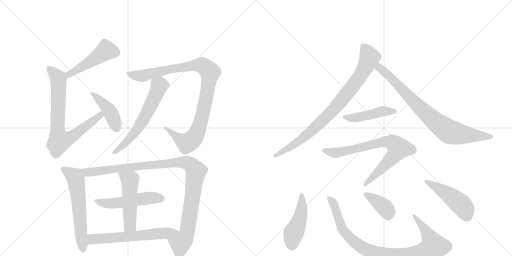
t = 0.00 s
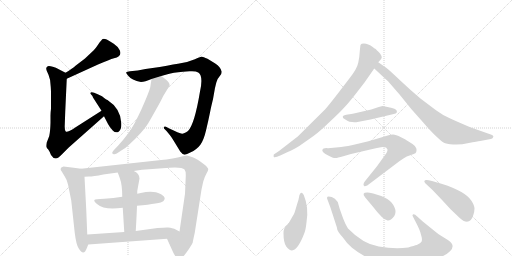
t = 2.82 s
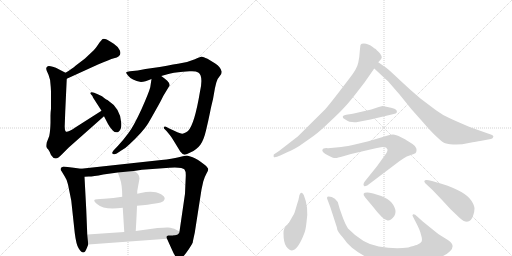
t = 5.65 s
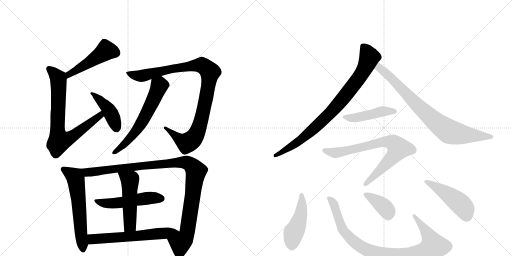
t = 8.47 s
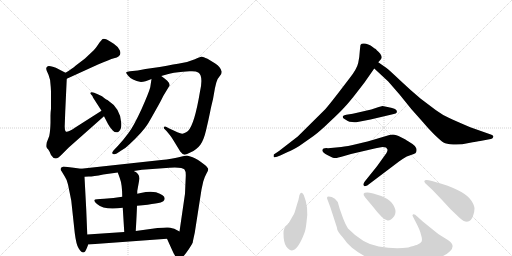
t = 11.29 s
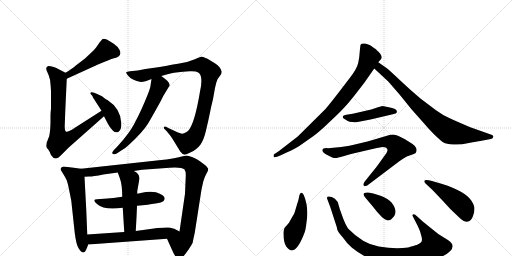
t = 14.11 s

The animated SVG that drew these frames (rendered in a browser with its animation timeline set to each time). Animation: 18 CSS @keyframes rules; one cycle of 14.11 s.

<svg version="1.1" viewBox="0 0 2048 1024" xmlns="http://www.w3.org/2000/svg">
  <g stroke="lightgray" stroke-dasharray="1,1" stroke-width="1" transform="scale(4, 4)">
    <line x1="0" y1="0" x2="256" y2="256"></line>
    <line x1="256" y1="0" x2="0" y2="256"></line>
    <line x1="128" y1="0" x2="128" y2="256"></line>
    <line x1="0" y1="128" x2="256" y2="128"></line>
    <line x1="256" y1="0" x2="512" y2="256"></line>
    <line x1="512" y1="0" x2="256" y2="256"></line>
    <line x1="384" y1="0" x2="384" y2="256"></line>
    <line x1="256" y1="128" x2="512" y2="128"></line>
  </g>
<g transform="scale(1, -1) translate(0, -850)">
   <style type="text/css">
    @keyframes keyframes0 {
      from {
       stroke: black;
       stroke-dashoffset: 485;
       stroke-width: 128;
       }
       61% {
       animation-timing-function: step-end;
       stroke: black;
       stroke-dashoffset: 0;
       stroke-width: 128;
       }
       to {
       stroke: black;
       stroke-width: 1024;
       }
       }
       #make-me-a-hanzi-animation-0 {
         animation: keyframes0 0.644694s both;
         animation-delay: 0.000000s;
         animation-timing-function: linear;
       }
    @keyframes keyframes1 {
      from {
       stroke: black;
       stroke-dashoffset: 765;
       stroke-width: 128;
       }
       71% {
       animation-timing-function: step-end;
       stroke: black;
       stroke-dashoffset: 0;
       stroke-width: 128;
       }
       to {
       stroke: black;
       stroke-width: 1024;
       }
       }
       #make-me-a-hanzi-animation-1 {
         animation: keyframes1 0.872559s both;
         animation-delay: 0.644694s;
         animation-timing-function: linear;
       }
    @keyframes keyframes2 {
      from {
       stroke: black;
       stroke-dashoffset: 431;
       stroke-width: 128;
       }
       58% {
       animation-timing-function: step-end;
       stroke: black;
       stroke-dashoffset: 0;
       stroke-width: 128;
       }
       to {
       stroke: black;
       stroke-width: 1024;
       }
       }
       #make-me-a-hanzi-animation-2 {
         animation: keyframes2 0.600749s both;
         animation-delay: 1.517253s;
         animation-timing-function: linear;
       }
    @keyframes keyframes3 {
      from {
       stroke: black;
       stroke-dashoffset: 1011;
       stroke-width: 128;
       }
       77% {
       animation-timing-function: step-end;
       stroke: black;
       stroke-dashoffset: 0;
       stroke-width: 128;
       }
       to {
       stroke: black;
       stroke-width: 1024;
       }
       }
       #make-me-a-hanzi-animation-3 {
         animation: keyframes3 1.072754s both;
         animation-delay: 2.118001s;
         animation-timing-function: linear;
       }
    @keyframes keyframes4 {
      from {
       stroke: black;
       stroke-dashoffset: 610;
       stroke-width: 128;
       }
       67% {
       animation-timing-function: step-end;
       stroke: black;
       stroke-dashoffset: 0;
       stroke-width: 128;
       }
       to {
       stroke: black;
       stroke-width: 1024;
       }
       }
       #make-me-a-hanzi-animation-4 {
         animation: keyframes4 0.746419s both;
         animation-delay: 3.190755s;
         animation-timing-function: linear;
       }
    @keyframes keyframes5 {
      from {
       stroke: black;
       stroke-dashoffset: 600;
       stroke-width: 128;
       }
       66% {
       animation-timing-function: step-end;
       stroke: black;
       stroke-dashoffset: 0;
       stroke-width: 128;
       }
       to {
       stroke: black;
       stroke-width: 1024;
       }
       }
       #make-me-a-hanzi-animation-5 {
         animation: keyframes5 0.738281s both;
         animation-delay: 3.937174s;
         animation-timing-function: linear;
       }
    @keyframes keyframes6 {
      from {
       stroke: black;
       stroke-dashoffset: 1077;
       stroke-width: 128;
       }
       78% {
       animation-timing-function: step-end;
       stroke: black;
       stroke-dashoffset: 0;
       stroke-width: 128;
       }
       to {
       stroke: black;
       stroke-width: 1024;
       }
       }
       #make-me-a-hanzi-animation-6 {
         animation: keyframes6 1.126465s both;
         animation-delay: 4.675456s;
         animation-timing-function: linear;
       }
    @keyframes keyframes7 {
      from {
       stroke: black;
       stroke-dashoffset: 523;
       stroke-width: 128;
       }
       63% {
       animation-timing-function: step-end;
       stroke: black;
       stroke-dashoffset: 0;
       stroke-width: 128;
       }
       to {
       stroke: black;
       stroke-width: 1024;
       }
       }
       #make-me-a-hanzi-animation-7 {
         animation: keyframes7 0.675618s both;
         animation-delay: 5.801921s;
         animation-timing-function: linear;
       }
    @keyframes keyframes8 {
      from {
       stroke: black;
       stroke-dashoffset: 510;
       stroke-width: 128;
       }
       62% {
       animation-timing-function: step-end;
       stroke: black;
       stroke-dashoffset: 0;
       stroke-width: 128;
       }
       to {
       stroke: black;
       stroke-width: 1024;
       }
       }
       #make-me-a-hanzi-animation-8 {
         animation: keyframes8 0.665039s both;
         animation-delay: 6.477539s;
         animation-timing-function: linear;
       }
    @keyframes keyframes9 {
      from {
       stroke: black;
       stroke-dashoffset: 617;
       stroke-width: 128;
       }
       67% {
       animation-timing-function: step-end;
       stroke: black;
       stroke-dashoffset: 0;
       stroke-width: 128;
       }
       to {
       stroke: black;
       stroke-width: 1024;
       }
       }
       #make-me-a-hanzi-animation-9 {
         animation: keyframes9 0.752116s both;
         animation-delay: 7.142578s;
         animation-timing-function: linear;
       }
    @keyframes keyframes10 {
      from {
       stroke: black;
       stroke-dashoffset: 861;
       stroke-width: 128;
       }
       74% {
       animation-timing-function: step-end;
       stroke: black;
       stroke-dashoffset: 0;
       stroke-width: 128;
       }
       to {
       stroke: black;
       stroke-width: 1024;
       }
       }
       #make-me-a-hanzi-animation-10 {
         animation: keyframes10 0.950684s both;
         animation-delay: 7.894694s;
         animation-timing-function: linear;
       }
    @keyframes keyframes11 {
      from {
       stroke: black;
       stroke-dashoffset: 817;
       stroke-width: 128;
       }
       73% {
       animation-timing-function: step-end;
       stroke: black;
       stroke-dashoffset: 0;
       stroke-width: 128;
       }
       to {
       stroke: black;
       stroke-width: 1024;
       }
       }
       #make-me-a-hanzi-animation-11 {
         animation: keyframes11 0.914876s both;
         animation-delay: 8.845378s;
         animation-timing-function: linear;
       }
    @keyframes keyframes12 {
      from {
       stroke: black;
       stroke-dashoffset: 459;
       stroke-width: 128;
       }
       60% {
       animation-timing-function: step-end;
       stroke: black;
       stroke-dashoffset: 0;
       stroke-width: 128;
       }
       to {
       stroke: black;
       stroke-width: 1024;
       }
       }
       #make-me-a-hanzi-animation-12 {
         animation: keyframes12 0.623535s both;
         animation-delay: 9.760254s;
         animation-timing-function: linear;
       }
    @keyframes keyframes13 {
      from {
       stroke: black;
       stroke-dashoffset: 766;
       stroke-width: 128;
       }
       71% {
       animation-timing-function: step-end;
       stroke: black;
       stroke-dashoffset: 0;
       stroke-width: 128;
       }
       to {
       stroke: black;
       stroke-width: 1024;
       }
       }
       #make-me-a-hanzi-animation-13 {
         animation: keyframes13 0.873372s both;
         animation-delay: 10.383789s;
         animation-timing-function: linear;
       }
    @keyframes keyframes14 {
      from {
       stroke: black;
       stroke-dashoffset: 470;
       stroke-width: 128;
       }
       60% {
       animation-timing-function: step-end;
       stroke: black;
       stroke-dashoffset: 0;
       stroke-width: 128;
       }
       to {
       stroke: black;
       stroke-width: 1024;
       }
       }
       #make-me-a-hanzi-animation-14 {
         animation: keyframes14 0.632487s both;
         animation-delay: 11.257161s;
         animation-timing-function: linear;
       }
    @keyframes keyframes15 {
      from {
       stroke: black;
       stroke-dashoffset: 948;
       stroke-width: 128;
       }
       76% {
       animation-timing-function: step-end;
       stroke: black;
       stroke-dashoffset: 0;
       stroke-width: 128;
       }
       to {
       stroke: black;
       stroke-width: 1024;
       }
       }
       #make-me-a-hanzi-animation-15 {
         animation: keyframes15 1.021484s both;
         animation-delay: 11.889648s;
         animation-timing-function: linear;
       }
    @keyframes keyframes16 {
      from {
       stroke: black;
       stroke-dashoffset: 385;
       stroke-width: 128;
       }
       56% {
       animation-timing-function: step-end;
       stroke: black;
       stroke-dashoffset: 0;
       stroke-width: 128;
       }
       to {
       stroke: black;
       stroke-width: 1024;
       }
       }
       #make-me-a-hanzi-animation-16 {
         animation: keyframes16 0.563314s both;
         animation-delay: 12.911133s;
         animation-timing-function: linear;
       }
    @keyframes keyframes17 {
      from {
       stroke: black;
       stroke-dashoffset: 477;
       stroke-width: 128;
       }
       61% {
       animation-timing-function: step-end;
       stroke: black;
       stroke-dashoffset: 0;
       stroke-width: 128;
       }
       to {
       stroke: black;
       stroke-width: 1024;
       }
       }
       #make-me-a-hanzi-animation-17 {
         animation: keyframes17 0.638184s both;
         animation-delay: 13.474447s;
         animation-timing-function: linear;
       }
</style>
<path d="M 267 535 L 392 592 Q 439 612 456 617 Q 490 624 479 649 Q 473 663 455 675 Q 437 687 427 692 Q 416 696 411 694 Q 406 691 394 674 Q 382 656 376 650 L 340 616 L 302 587 Q 291 577 262 559 C 237 543 240 523 267 535 Z" fill="lightgray"></path> 
<path d="M 204 484 L 204 415 Q 202 401 202 388 L 202 359 Q 201 324 197 306 L 187 280 Q 185 266 186 262 Q 187 258 193 252 L 199 242 Q 203 233 204 230 Q 221 202 246 231 L 275 260 L 416 385 C 438 405 431 423 406 407 L 301 340 Q 268 318 263 324 Q 258 329 259 350 L 261 405 L 267 535 C 268 556 268 556 262 559 L 233 574 Q 225 579 211 583 Q 197 587 191 585 Q 185 582 185 577 Q 184 571 194 551 Q 203 531 203 502 L 204 484 Z" fill="lightgray"></path> 
<path d="M 416 385 L 432 354 Q 438 342 451 328.5 Q 464 315 475.5 324.5 Q 487 334 485 359 Q 482 416 430 450 Q 426 451 418 457 L 408 465 L 391 473 Q 361 488 361 476 Q 372 465 372 460 L 406 407 L 416 385 Z" fill="lightgray"></path> 
<path d="M 800 484 Q 778 352 752 326 Q 736 315 729 315 Q 722 315 699 326 L 675 337 L 666 342 Q 659 346 656 342 Q 654 337 658 334 L 666 326 Q 687 301 691 293 L 721 244 Q 730 232 738 231.5 Q 746 231 761 240 Q 788 253 801.5 271.5 Q 815 290 824.5 330.5 Q 834 371 840 400.5 Q 846 430 849 441 Q 852 452 856 476.5 Q 860 501 865 519 Q 870 537 878.5 545 Q 887 553 887 563 Q 882 583 861 596 L 830 615 Q 812 623 808.5 623.5 Q 805 624 779.5 613.5 Q 754 603 727.5 598.5 Q 701 594 639 582 L 582 574 L 551 568 L 520 565 Q 507 564 505 561 Q 503 558 511 549 Q 527 528 564 522 Q 579 522 606 534 L 645 546 L 670 553 Q 691 560 732 563 L 758 565 Q 783 567 793 560 Q 814 547 800 484 Z" fill="lightgray"></path> 
<path d="M 606 534 L 601 501 Q 595 478 565 411 Q 534 344 514 318 Q 494 291 472 267 L 454 248 Q 443 235 455 233 Q 460 232 467 236 L 485 248 Q 501 256 517 272 Q 571 322 591 354 Q 595 360 622 408 Q 649 456 653 466 L 679 509 Q 679 517 669 527 L 657 537 L 645 546 C 621 564 610 564 606 534 Z" fill="lightgray"></path> 
<path d="M 324 175 L 295 179 L 254 184 Q 235 178 247 164 L 259 144 Q 268 131 272 112 Q 276 93 285 48 L 299 -82 Q 305 -130 315 -144 Q 335 -176 347 -143 L 353 -128 L 349 -88 L 345 11 L 338 143 C 336 173 336 173 324 175 Z" fill="lightgray"></path> 
<path d="M 535 166 L 568 171 L 651 177 Q 727 185 738 172 Q 744 165 743 144 L 740 75 L 718 -76 C 714 -106 656 -78 668 -105 L 687 -147 Q 697 -171 707 -182 Q 716 -192 727 -182 Q 738 -172 755 -147 Q 771 -122 771 -120 Q 771 -117 779 -81 L 806 92 L 813 124 Q 819 144 826 156 Q 833 168 833 173 Q 833 178 821 189 Q 790 214 768 222 L 748 228 Q 741 228 715 221 Q 689 214 645 210 L 324 175 C 294 172 308 141 338 143 L 355 144 Q 373 144 413 152 L 471 160 L 535 166 Z" fill="lightgray"></path> 
<path d="M 548 27 Q 643 36 653 45 Q 673 65 624 81 Q 598 87 563 78 L 549 75 L 489 63 Q 454 56 417 55.5 Q 380 55 377.5 50 Q 375 45 388 34 Q 417 8 491 19 L 548 27 Z" fill="lightgray"></path> 
<path d="M 543 -74 Q 547 -5 548 27 L 549 75 L 549 86 L 558 136 Q 557 157 535 166 C 508 180 461 188 471 160 L 479 138 Q 489 112 489 63 L 491 19 L 497 -78 C 499 -108 541 -104 543 -74 Z" fill="lightgray"></path> 
<path d="M 718 -76 L 697 -65 Q 678 -60 672 -60 Q 665 -59 630 -62 L 543 -74 L 497 -78 L 349 -88 C 319 -90 323 -130 353 -128 L 668 -105 C 698 -103 745 -90 718 -76 Z" fill="lightgray"></path> 
<path d="M 1458 520 L 1497 576 L 1513 601 L 1521 610 Q 1525 614 1527 620 Q 1527 626 1521 635 Q 1505 652 1501 655 Q 1497 657 1492 661 Q 1467 680 1447 675 Q 1444 673 1442 670 Q 1441 666 1439 644 Q 1438 622 1433 599 Q 1428 575 1399 538 L 1350 474 Q 1311 424 1301 413 L 1191 304 L 1116 246 L 1095 232 Q 1094 226 1095 222 Q 1100 218 1121 228 L 1153 243 Q 1166 247 1197 266 L 1254 306 Q 1279 324 1318 362 Q 1358 399 1377 420 Q 1396 440 1424 476 L 1458 520 Z" fill="lightgray"></path> 
<path d="M 1497 576 L 1553 524 L 1599 471 L 1645 414 L 1693 360 Q 1711 338 1737 312 Q 1764 286 1774 280 Q 1785 274 1813 272 Q 1842 270 1875 278 Q 1909 285 1921 286 L 1963 294 Q 1970 296 1972 300 Q 1974 304 1973 306 Q 1973 308 1966 311 L 1881 341 Q 1820 367 1795 379 Q 1770 390 1744 409 L 1683 455 Q 1640 491 1600 529 Q 1560 567 1546 578 L 1513 601 C 1488 618 1475 596 1497 576 Z" fill="lightgray"></path> 
<path d="M 1485 412 L 1411 395 L 1385 391 Q 1372 389 1371 384 Q 1370 378 1378 374 L 1391 366 Q 1396 363 1409 362 Q 1423 360 1425 361 L 1482 372 L 1571 393 Q 1586 396 1587 400 Q 1588 404 1587 407 Q 1583 412 1581 413 L 1580 414 Q 1561 420 1555 421 L 1530 426 Q 1516 423 1515 422 L 1485 412 Z" fill="lightgray"></path> 
<path d="M 1469 108 L 1596 204 Q 1611 215 1627 224 L 1655 234 Q 1663 237 1665 242 Q 1668 248 1665 257 Q 1663 265 1650 274 L 1631 286 Q 1626 290 1604 301 Q 1583 312 1572 312 Q 1562 312 1551 308 L 1494 291 Q 1477 285 1432 275 Q 1387 264 1365 262 L 1323 258 Q 1310 257 1305 258 Q 1300 258 1294 256 Q 1289 252 1289 249 Q 1290 240 1311 229 L 1329 220 Q 1336 218 1341 218 Q 1346 217 1373 225 L 1404 234 L 1494 255 Q 1525 262 1530 262 Q 1536 262 1544 260 Q 1549 255 1550 252 Q 1551 248 1546 238 L 1508 185 L 1459 124 Q 1450 111 1457 106 Q 1459 104 1462 106 Q 1466 108 1469 108 Z" fill="lightgray"></path> 
<path d="M 1215 70 Q 1209 80 1205 79 Q 1201 78 1200 74 Q 1197 70 1196 61 Q 1195 52 1188 32 L 1180 5 Q 1179 -2 1166 -23 Q 1157 -44 1138 -62 Q 1133 -74 1134 -84 Q 1134 -120 1145 -136 Q 1157 -152 1168 -152 Q 1192 -150 1218 -81 Q 1223 -68 1226 -39 Q 1236 20 1215 70 Z" fill="lightgray"></path> 
<path d="M 1691 -36 L 1670 -17 Q 1653 -1 1650 -11 L 1650 -13 L 1669 -50 Q 1676 -64 1681 -78 L 1687 -100 Q 1689 -112 1686 -117 Q 1683 -123 1667 -130 Q 1658 -132 1633 -140 Q 1578 -147 1515 -136 Q 1452 -126 1392 -64 Q 1382 -49 1373 -25 L 1359 14 L 1351 42 Q 1340 58 1327 62 Q 1314 66 1310 63 Q 1307 60 1309 54 L 1321 22 L 1347 -58 Q 1348 -60 1349 -68 Q 1351 -77 1370 -98 Q 1389 -126 1408 -141 Q 1491 -209 1604 -207 Q 1655 -206 1701 -197 Q 1776 -180 1800 -155 Q 1824 -131 1793 -111 L 1753 -86 L 1717 -57 L 1691 -36 Z" fill="lightgray"></path> 
<path d="M 1461 60 L 1492 23 Q 1531 -28 1548 -31 Q 1554 -34 1564 -28 Q 1599 -1 1566 40 Q 1553 55 1525 66 L 1493 76 Q 1472 81 1469 80 Q 1444 80 1461 60 Z" fill="lightgray"></path> 
<path d="M 1769 114 L 1728 126 Q 1706 132 1700 129 Q 1694 126 1700 118 L 1730 90 L 1770 48 Q 1800 13 1840 -23 Q 1867 -47 1883 -30 Q 1888 -27 1893 -11 Q 1898 4 1898 16 Q 1898 28 1885 48 Q 1860 85 1769 114 Z" fill="lightgray"></path> 
      <clipPath id="make-me-a-hanzi-clip-0">
      <path d="M 267 535 L 392 592 Q 439 612 456 617 Q 490 624 479 649 Q 473 663 455 675 Q 437 687 427 692 Q 416 696 411 694 Q 406 691 394 674 Q 382 656 376 650 L 340 616 L 302 587 Q 291 577 262 559 C 237 543 240 523 267 535 Z" fill="lightgray"></path>
      </clipPath>
      <path clip-path="url(#make-me-a-hanzi-clip-0)" d="M 464 639 L 424 648 L 361 603 L 276 554 L 272 542 " fill="none" id="make-me-a-hanzi-animation-0" stroke-dasharray="357 714" stroke-linecap="round"></path>

      <clipPath id="make-me-a-hanzi-clip-1">
      <path d="M 204 484 L 204 415 Q 202 401 202 388 L 202 359 Q 201 324 197 306 L 187 280 Q 185 266 186 262 Q 187 258 193 252 L 199 242 Q 203 233 204 230 Q 221 202 246 231 L 275 260 L 416 385 C 438 405 431 423 406 407 L 301 340 Q 268 318 263 324 Q 258 329 259 350 L 261 405 L 267 535 C 268 556 268 556 262 559 L 233 574 Q 225 579 211 583 Q 197 587 191 585 Q 185 582 185 577 Q 184 571 194 551 Q 203 531 203 502 L 204 484 Z" fill="lightgray"></path>
      </clipPath>
      <path clip-path="url(#make-me-a-hanzi-clip-1)" d="M 196 574 L 234 534 L 230 333 L 239 286 L 275 296 L 314 322 L 401 388 L 402 399 " fill="none" id="make-me-a-hanzi-animation-1" stroke-dasharray="637 1274" stroke-linecap="round"></path>

      <clipPath id="make-me-a-hanzi-clip-2">
      <path d="M 416 385 L 432 354 Q 438 342 451 328.5 Q 464 315 475.5 324.5 Q 487 334 485 359 Q 482 416 430 450 Q 426 451 418 457 L 408 465 L 391 473 Q 361 488 361 476 Q 372 465 372 460 L 406 407 L 416 385 Z" fill="lightgray"></path>
      </clipPath>
      <path clip-path="url(#make-me-a-hanzi-clip-2)" d="M 368 474 L 379 474 L 433 413 L 450 383 L 465 337 " fill="none" id="make-me-a-hanzi-animation-2" stroke-dasharray="303 606" stroke-linecap="round"></path>

      <clipPath id="make-me-a-hanzi-clip-3">
      <path d="M 800 484 Q 778 352 752 326 Q 736 315 729 315 Q 722 315 699 326 L 675 337 L 666 342 Q 659 346 656 342 Q 654 337 658 334 L 666 326 Q 687 301 691 293 L 721 244 Q 730 232 738 231.5 Q 746 231 761 240 Q 788 253 801.5 271.5 Q 815 290 824.5 330.5 Q 834 371 840 400.5 Q 846 430 849 441 Q 852 452 856 476.5 Q 860 501 865 519 Q 870 537 878.5 545 Q 887 553 887 563 Q 882 583 861 596 L 830 615 Q 812 623 808.5 623.5 Q 805 624 779.5 613.5 Q 754 603 727.5 598.5 Q 701 594 639 582 L 582 574 L 551 568 L 520 565 Q 507 564 505 561 Q 503 558 511 549 Q 527 528 564 522 Q 579 522 606 534 L 645 546 L 670 553 Q 691 560 732 563 L 758 565 Q 783 567 793 560 Q 814 547 800 484 Z" fill="lightgray"></path>
      </clipPath>
      <path clip-path="url(#make-me-a-hanzi-clip-3)" d="M 514 558 L 535 549 L 567 546 L 687 575 L 801 590 L 836 567 L 840 561 L 835 520 L 816 415 L 792 329 L 774 296 L 745 279 L 712 297 L 661 339 " fill="none" id="make-me-a-hanzi-animation-3" stroke-dasharray="883 1766" stroke-linecap="round"></path>

      <clipPath id="make-me-a-hanzi-clip-4">
      <path d="M 606 534 L 601 501 Q 595 478 565 411 Q 534 344 514 318 Q 494 291 472 267 L 454 248 Q 443 235 455 233 Q 460 232 467 236 L 485 248 Q 501 256 517 272 Q 571 322 591 354 Q 595 360 622 408 Q 649 456 653 466 L 679 509 Q 679 517 669 527 L 657 537 L 645 546 C 621 564 610 564 606 534 Z" fill="lightgray"></path>
      </clipPath>
      <path clip-path="url(#make-me-a-hanzi-clip-4)" d="M 615 527 L 637 507 L 635 499 L 568 362 L 527 304 L 459 241 " fill="none" id="make-me-a-hanzi-animation-4" stroke-dasharray="482 964" stroke-linecap="round"></path>

      <clipPath id="make-me-a-hanzi-clip-5">
      <path d="M 324 175 L 295 179 L 254 184 Q 235 178 247 164 L 259 144 Q 268 131 272 112 Q 276 93 285 48 L 299 -82 Q 305 -130 315 -144 Q 335 -176 347 -143 L 353 -128 L 349 -88 L 345 11 L 338 143 C 336 173 336 173 324 175 Z" fill="lightgray"></path>
      </clipPath>
      <path clip-path="url(#make-me-a-hanzi-clip-5)" d="M 253 173 L 299 143 L 303 134 L 332 -144 " fill="none" id="make-me-a-hanzi-animation-5" stroke-dasharray="472 944" stroke-linecap="round"></path>

      <clipPath id="make-me-a-hanzi-clip-6">
      <path d="M 535 166 L 568 171 L 651 177 Q 727 185 738 172 Q 744 165 743 144 L 740 75 L 718 -76 C 714 -106 656 -78 668 -105 L 687 -147 Q 697 -171 707 -182 Q 716 -192 727 -182 Q 738 -172 755 -147 Q 771 -122 771 -120 Q 771 -117 779 -81 L 806 92 L 813 124 Q 819 144 826 156 Q 833 168 833 173 Q 833 178 821 189 Q 790 214 768 222 L 748 228 Q 741 228 715 221 Q 689 214 645 210 L 324 175 C 294 172 308 141 338 143 L 355 144 Q 373 144 413 152 L 471 160 L 535 166 Z" fill="lightgray"></path>
      </clipPath>
      <path clip-path="url(#make-me-a-hanzi-clip-6)" d="M 332 172 L 359 161 L 672 197 L 741 201 L 762 192 L 784 165 L 748 -85 L 721 -123 L 717 -174 " fill="none" id="make-me-a-hanzi-animation-6" stroke-dasharray="949 1898" stroke-linecap="round"></path>

      <clipPath id="make-me-a-hanzi-clip-7">
      <path d="M 548 27 Q 643 36 653 45 Q 673 65 624 81 Q 598 87 563 78 L 549 75 L 489 63 Q 454 56 417 55.5 Q 380 55 377.5 50 Q 375 45 388 34 Q 417 8 491 19 L 548 27 Z" fill="lightgray"></path>
      </clipPath>
      <path clip-path="url(#make-me-a-hanzi-clip-7)" d="M 382 48 L 419 37 L 461 36 L 590 58 L 645 56 " fill="none" id="make-me-a-hanzi-animation-7" stroke-dasharray="395 790" stroke-linecap="round"></path>

      <clipPath id="make-me-a-hanzi-clip-8">
      <path d="M 543 -74 Q 547 -5 548 27 L 549 75 L 549 86 L 558 136 Q 557 157 535 166 C 508 180 461 188 471 160 L 479 138 Q 489 112 489 63 L 491 19 L 497 -78 C 499 -108 541 -104 543 -74 Z" fill="lightgray"></path>
      </clipPath>
      <path clip-path="url(#make-me-a-hanzi-clip-8)" d="M 478 156 L 520 124 L 520 -52 L 504 -71 " fill="none" id="make-me-a-hanzi-animation-8" stroke-dasharray="382 764" stroke-linecap="round"></path>

      <clipPath id="make-me-a-hanzi-clip-9">
      <path d="M 718 -76 L 697 -65 Q 678 -60 672 -60 Q 665 -59 630 -62 L 543 -74 L 497 -78 L 349 -88 C 319 -90 323 -130 353 -128 L 668 -105 C 698 -103 745 -90 718 -76 Z" fill="lightgray"></path>
      </clipPath>
      <path clip-path="url(#make-me-a-hanzi-clip-9)" d="M 360 -121 L 370 -106 L 533 -96 L 686 -76 L 711 -78 " fill="none" id="make-me-a-hanzi-animation-9" stroke-dasharray="489 978" stroke-linecap="round"></path>

      <clipPath id="make-me-a-hanzi-clip-10">
      <path d="M 1458 520 L 1497 576 L 1513 601 L 1521 610 Q 1525 614 1527 620 Q 1527 626 1521 635 Q 1505 652 1501 655 Q 1497 657 1492 661 Q 1467 680 1447 675 Q 1444 673 1442 670 Q 1441 666 1439 644 Q 1438 622 1433 599 Q 1428 575 1399 538 L 1350 474 Q 1311 424 1301 413 L 1191 304 L 1116 246 L 1095 232 Q 1094 226 1095 222 Q 1100 218 1121 228 L 1153 243 Q 1166 247 1197 266 L 1254 306 Q 1279 324 1318 362 Q 1358 399 1377 420 Q 1396 440 1424 476 L 1458 520 Z" fill="lightgray"></path>
      </clipPath>
      <path clip-path="url(#make-me-a-hanzi-clip-10)" d="M 1453 664 L 1478 621 L 1446 553 L 1397 486 L 1320 397 L 1263 342 L 1182 276 L 1100 227 " fill="none" id="make-me-a-hanzi-animation-10" stroke-dasharray="733 1466" stroke-linecap="round"></path>

      <clipPath id="make-me-a-hanzi-clip-11">
      <path d="M 1497 576 L 1553 524 L 1599 471 L 1645 414 L 1693 360 Q 1711 338 1737 312 Q 1764 286 1774 280 Q 1785 274 1813 272 Q 1842 270 1875 278 Q 1909 285 1921 286 L 1963 294 Q 1970 296 1972 300 Q 1974 304 1973 306 Q 1973 308 1966 311 L 1881 341 Q 1820 367 1795 379 Q 1770 390 1744 409 L 1683 455 Q 1640 491 1600 529 Q 1560 567 1546 578 L 1513 601 C 1488 618 1475 596 1497 576 Z" fill="lightgray"></path>
      </clipPath>
      <path clip-path="url(#make-me-a-hanzi-clip-11)" d="M 1514 591 L 1524 572 L 1567 537 L 1651 447 L 1733 371 L 1790 328 L 1860 311 L 1966 304 " fill="none" id="make-me-a-hanzi-animation-11" stroke-dasharray="689 1378" stroke-linecap="round"></path>

      <clipPath id="make-me-a-hanzi-clip-12">
      <path d="M 1485 412 L 1411 395 L 1385 391 Q 1372 389 1371 384 Q 1370 378 1378 374 L 1391 366 Q 1396 363 1409 362 Q 1423 360 1425 361 L 1482 372 L 1571 393 Q 1586 396 1587 400 Q 1588 404 1587 407 Q 1583 412 1581 413 L 1580 414 Q 1561 420 1555 421 L 1530 426 Q 1516 423 1515 422 L 1485 412 Z" fill="lightgray"></path>
      </clipPath>
      <path clip-path="url(#make-me-a-hanzi-clip-12)" d="M 1380 383 L 1416 378 L 1532 405 L 1580 404 " fill="none" id="make-me-a-hanzi-animation-12" stroke-dasharray="331 662" stroke-linecap="round"></path>

      <clipPath id="make-me-a-hanzi-clip-13">
      <path d="M 1469 108 L 1596 204 Q 1611 215 1627 224 L 1655 234 Q 1663 237 1665 242 Q 1668 248 1665 257 Q 1663 265 1650 274 L 1631 286 Q 1626 290 1604 301 Q 1583 312 1572 312 Q 1562 312 1551 308 L 1494 291 Q 1477 285 1432 275 Q 1387 264 1365 262 L 1323 258 Q 1310 257 1305 258 Q 1300 258 1294 256 Q 1289 252 1289 249 Q 1290 240 1311 229 L 1329 220 Q 1336 218 1341 218 Q 1346 217 1373 225 L 1404 234 L 1494 255 Q 1525 262 1530 262 Q 1536 262 1544 260 Q 1549 255 1550 252 Q 1551 248 1546 238 L 1508 185 L 1459 124 Q 1450 111 1457 106 Q 1459 104 1462 106 Q 1466 108 1469 108 Z" fill="lightgray"></path>
      </clipPath>
      <path clip-path="url(#make-me-a-hanzi-clip-13)" d="M 1298 248 L 1343 239 L 1535 283 L 1575 277 L 1594 257 L 1590 248 L 1561 211 L 1460 111 " fill="none" id="make-me-a-hanzi-animation-13" stroke-dasharray="638 1276" stroke-linecap="round"></path>

      <clipPath id="make-me-a-hanzi-clip-14">
      <path d="M 1215 70 Q 1209 80 1205 79 Q 1201 78 1200 74 Q 1197 70 1196 61 Q 1195 52 1188 32 L 1180 5 Q 1179 -2 1166 -23 Q 1157 -44 1138 -62 Q 1133 -74 1134 -84 Q 1134 -120 1145 -136 Q 1157 -152 1168 -152 Q 1192 -150 1218 -81 Q 1223 -68 1226 -39 Q 1236 20 1215 70 Z" fill="lightgray"></path>
      </clipPath>
      <path clip-path="url(#make-me-a-hanzi-clip-14)" d="M 1207 72 L 1203 -13 L 1174 -82 L 1167 -136 " fill="none" id="make-me-a-hanzi-animation-14" stroke-dasharray="342 684" stroke-linecap="round"></path>

      <clipPath id="make-me-a-hanzi-clip-15">
      <path d="M 1691 -36 L 1670 -17 Q 1653 -1 1650 -11 L 1650 -13 L 1669 -50 Q 1676 -64 1681 -78 L 1687 -100 Q 1689 -112 1686 -117 Q 1683 -123 1667 -130 Q 1658 -132 1633 -140 Q 1578 -147 1515 -136 Q 1452 -126 1392 -64 Q 1382 -49 1373 -25 L 1359 14 L 1351 42 Q 1340 58 1327 62 Q 1314 66 1310 63 Q 1307 60 1309 54 L 1321 22 L 1347 -58 Q 1348 -60 1349 -68 Q 1351 -77 1370 -98 Q 1389 -126 1408 -141 Q 1491 -209 1604 -207 Q 1655 -206 1701 -197 Q 1776 -180 1800 -155 Q 1824 -131 1793 -111 L 1753 -86 L 1717 -57 L 1691 -36 Z" fill="lightgray"></path>
      </clipPath>
      <path clip-path="url(#make-me-a-hanzi-clip-15)" d="M 1314 58 L 1334 38 L 1361 -46 L 1379 -80 L 1419 -119 L 1455 -143 L 1522 -168 L 1567 -174 L 1637 -173 L 1702 -157 L 1732 -137 L 1717 -94 L 1655 -12 " fill="none" id="make-me-a-hanzi-animation-15" stroke-dasharray="820 1640" stroke-linecap="round"></path>

      <clipPath id="make-me-a-hanzi-clip-16">
      <path d="M 1461 60 L 1492 23 Q 1531 -28 1548 -31 Q 1554 -34 1564 -28 Q 1599 -1 1566 40 Q 1553 55 1525 66 L 1493 76 Q 1472 81 1469 80 Q 1444 80 1461 60 Z" fill="lightgray"></path>
      </clipPath>
      <path clip-path="url(#make-me-a-hanzi-clip-16)" d="M 1464 70 L 1482 63 L 1534 24 L 1551 2 L 1553 -15 " fill="none" id="make-me-a-hanzi-animation-16" stroke-dasharray="257 514" stroke-linecap="round"></path>

      <clipPath id="make-me-a-hanzi-clip-17">
      <path d="M 1769 114 L 1728 126 Q 1706 132 1700 129 Q 1694 126 1700 118 L 1730 90 L 1770 48 Q 1800 13 1840 -23 Q 1867 -47 1883 -30 Q 1888 -27 1893 -11 Q 1898 4 1898 16 Q 1898 28 1885 48 Q 1860 85 1769 114 Z" fill="lightgray"></path>
      </clipPath>
      <path clip-path="url(#make-me-a-hanzi-clip-17)" d="M 1705 124 L 1824 49 L 1853 21 L 1867 -16 " fill="none" id="make-me-a-hanzi-animation-17" stroke-dasharray="349 698" stroke-linecap="round"></path>

</g>
</svg>
